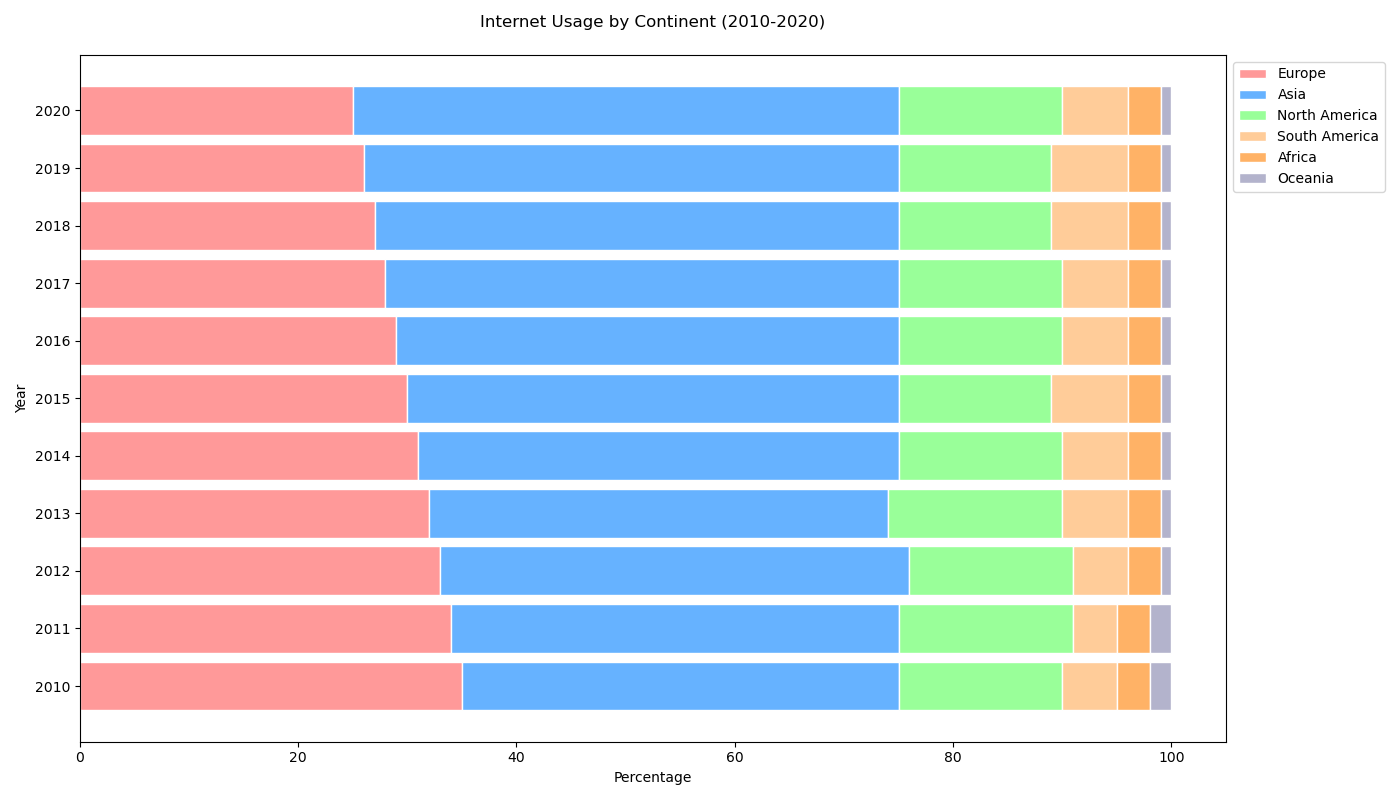

The table this chart was drawn from, first rows:
Year, Europe, Asia, North America, South America, Africa, Oceania
2010, 35, 40, 15, 5, 3, 2
2011, 34, 41, 16, 4, 3, 2
2012, 33, 43, 15, 5, 3, 1
2013, 32, 42, 16, 6, 3, 1
2014, 31, 44, 15, 6, 3, 1
2015, 30, 45, 14, 7, 3, 1
2016, 29, 46, 15, 6, 3, 1
2017, 28, 47, 15, 6, 3, 1
2018, 27, 48, 14, 7, 3, 1
2019, 26, 49, 14, 7, 3, 1
2020, 25, 50, 15, 6, 3, 1
